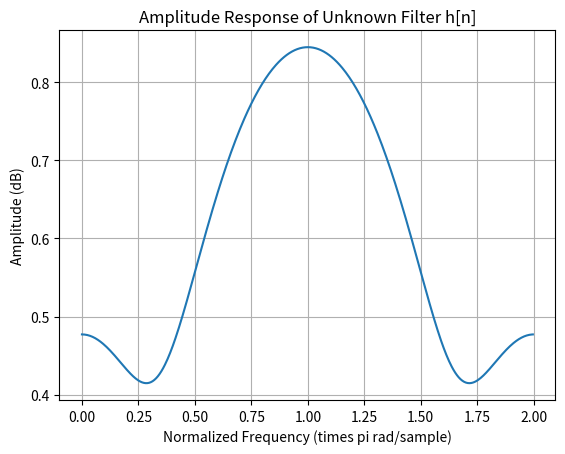
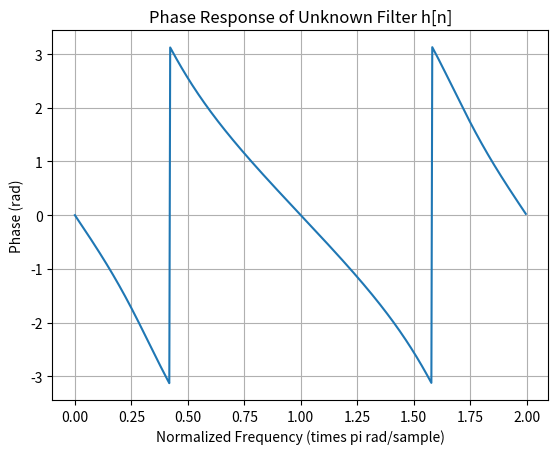
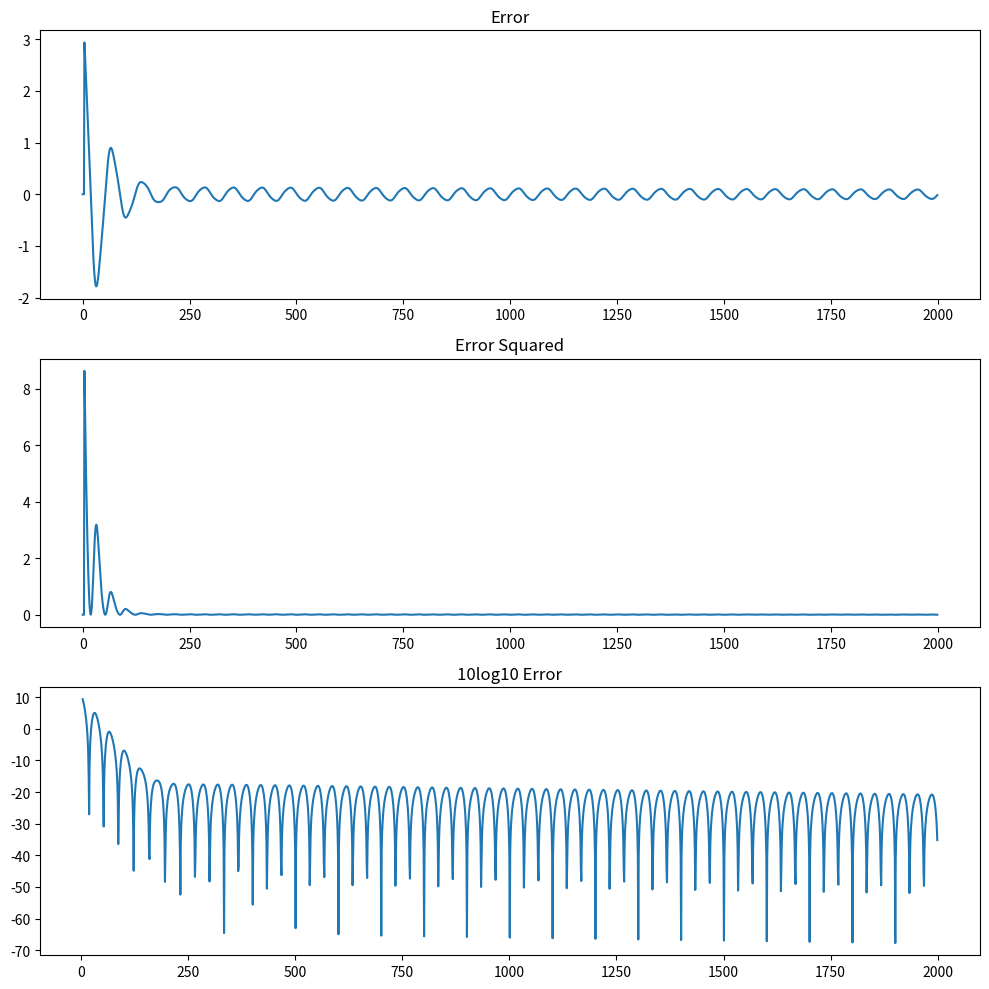
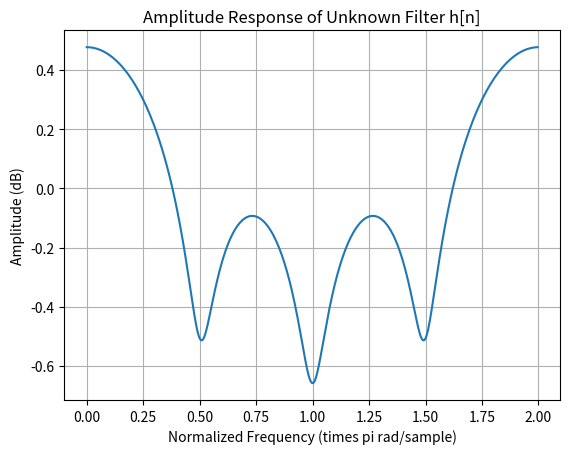
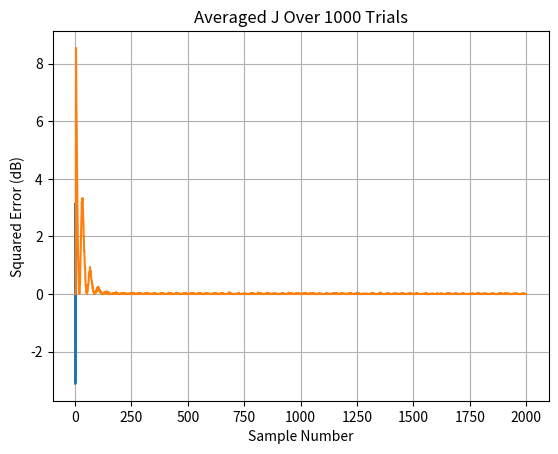

The matplotlib source for these figures, in order:
import matplotlib.pyplot as plt
import numpy as np
from scipy import signal

# part1
# a- Generate and plot the input x[n]
N = 2000
Xn = np.cos(0.03 * np.pi * np.arange(N).astype(int))
'''
plt.stem(Xn,"y")
plt.show()
plt.close()
'''
Dn = Xn - (2 * np.roll(Xn, 1)) + (4 * np.roll(Xn, 2))

# b- Plot the amplitude and phase response for the given FIR system.

b = [1, -2, 4]

wd, Hd = signal.freqz(b, 1, whole=True)

plt.figure()
plt.plot(wd/np.pi, np.log10(np.abs(Hd)))
plt.xlabel('Normalized Frequency (times pi rad/sample)')
plt.ylabel('Amplitude (dB)')
plt.title('Amplitude Response of Unknown Filter h[n]')
plt.grid()

plt.figure()
plt.plot(wd/np.pi, np.angle(Hd))
plt.xlabel('Normalized Frequency (times pi rad/sample)')
plt.ylabel('Phase (rad)')
plt.title('Phase Response of Unknown Filter h[n]')
plt.grid()
plt.show()


'''
# C- Plot the spectrum for the input signal x[n].
Xf = np.fft.fft(Xn)
f = np.fft.fftfreq(N, d=1.0 / N)
Xspectrum = np.abs(Xf)
plt.stem(f, Xspectrum)
plt.xlabel("Frequency (Hz)")
plt.ylabel("Magnitude Spectrum")
plt.show()
plt.close()
'''


# D- Implement the LMS algorithm to estimate the filter coefficients w0,…. w3
# μ is assumed to be very small (try μ =0.01).

def lms1(x, dn, mu=0.005, M=4):
    N = len(x)  # 2000
    w = np.zeros(M)
    w1 = np.zeros((N - M, M))
    y = np.zeros(N)
    e = np.zeros(N)
    for n in range(M, N):
        x1 = x[n - M + 1:n + 1][::-1]
        y[n] = np.dot(w, x1)
        e[n] = dn[n] - y[n]
        w = w + 2 * mu * e[n] * x1
        w1[n - M] = w
    J = e ** 2

    Jnew = 10 * np.log10(J)

    return w, y, e, J, w1, Jnew


w, y, e, J, w1, Jnew = lms1(Xn, Dn)


# 1- error learning rate e(n):

# Plot error, error squared, and 10log10 error

fig, (ax1, ax2, ax3) = plt.subplots(3, 1, figsize=(10, 10))

ax1.plot(e)
ax1.set_title("Error")

ax2.plot(J)
ax2.set_title("Error Squared")

ax3.plot(Jnew)
ax3.set_title("10log10 Error")

plt.tight_layout()
plt.show()


# Plot the amplitude and phase response for the estimated FIR system at the end of the iterations.
# Compare it with the given FIR system.

w1, H = signal.freqz(w, 1, whole=True)

plt.figure()
plt.plot(w1/np.pi, np.log10(np.abs(H)))
plt.xlabel('Normalized Frequency (times pi rad/sample)')
plt.ylabel('Amplitude (dB)')
plt.title('Amplitude Response of Unknown Filter h[n]')
plt.grid()
plt.show()
plt.figure()
plt.plot(w1/np.pi, np.angle(H))
plt.xlabel('Normalized Frequency (times pi rad/sample)')
plt.ylabel('Phase (rad)')
plt.title('Phase Response of Unknown Filter h[n]')
plt.grid()
plt.show()

# F- Decrease the value of μ.
# What is the effect of changing μ on the speed of the learning process and on the steady state error?
'''
plt.plot(e, "y")
w, y, e, J, w1, Jnew = rls(Xn, Dn, mu=0.005)
plt.plot(e, "k")
plt.legend()
plt.show()
'''

#Add 40dB of zeros mean white Gaussian noise to x[n]
# (hint: use awgn() mathlab function). Repeat parts (D)-(F).
# Give your conclusions.
'''
noise = np.random.normal(0, np.sqrt(10**(-40/10)), N)
Xn_noisy = Xn + noise
Dn = Xn - (2 * np.roll(Xn_noisy, 1)) + (4 * np.roll(Xn_noisy, 2))
w, y, e, J, w1, Jnew = rls(Xn_noisy, Dn)

# 1- error learning rate e(n):

plt.plot(e)
plt.show()

# 2- j = e(n)^2

plt.plot(J)
plt.show()

# 3- 10log10j:

plt.plot(Jnew)
plt.show()

plt.plot(y, "k")
plt.plot(Dn, "y")
plt.legend()
plt.show()

plt.plot(e, "k")
w, y, e, J, w1, Jnew = rls(Xn_noisy, Dn, mu=0.005)
plt.plot(e, "y")
plt.legend()
plt.show()
Xn_noisy
'''
'''
#Repeat part (G) for 30dB. Try to modify the step size value.
noise = np.random.normal(0, np.sqrt(10**(-30/10)), N)
Xn_noisy = Xn + noise
Dn = Xn - (2 * np.roll(Xn_noisy, 1)) + (4 * np.roll(Xn_noisy, 2))
w, y, e, J, w1, Jnew = rls(Xn_noisy, Dn)

# 1- error learning rate e(n):

plt.plot(e)
plt.show()

# 2- j = e(n)^2

plt.plot(J)
plt.show()

# 3- 10log10j:

plt.plot(Jnew)
plt.show()

plt.plot(y, "k")
plt.plot(Dn, "y")
plt.legend()
plt.show()

plt.plot(e, "k")
w, y, e, J, w1, Jnew = rls(Xn_noisy, Dn, mu=0.005)
plt.plot(e, "y")
plt.legend()
plt.show()
'''

#Ensemble averaging:
#Repeat part (G) for 1000 trials and average the obtained J over the number of trials.
#plot the averaged J (10log10(J) vs iteration steps)

noise = np.random.normal(0, np.sqrt(10**(-40/10)), N)
Xn_noisy = Xn + noise
Dn = Xn - (2 * np.roll(Xn_noisy, 1)) + (4 * np.roll(Xn_noisy, 2))

num_trials = 1000
J_sum = np.zeros(N)
for i in range(num_trials):
    _, _, _, J, _, _ = lms1(Xn_noisy, Dn)
    J_sum = J_sum + J

J_avg = J_sum / num_trials

plt.plot(J_avg)
plt.xlabel("Sample Number")
plt.ylabel("Squared Error (dB)")
plt.title("Averaged J Over 1000 Trials")
plt.show()